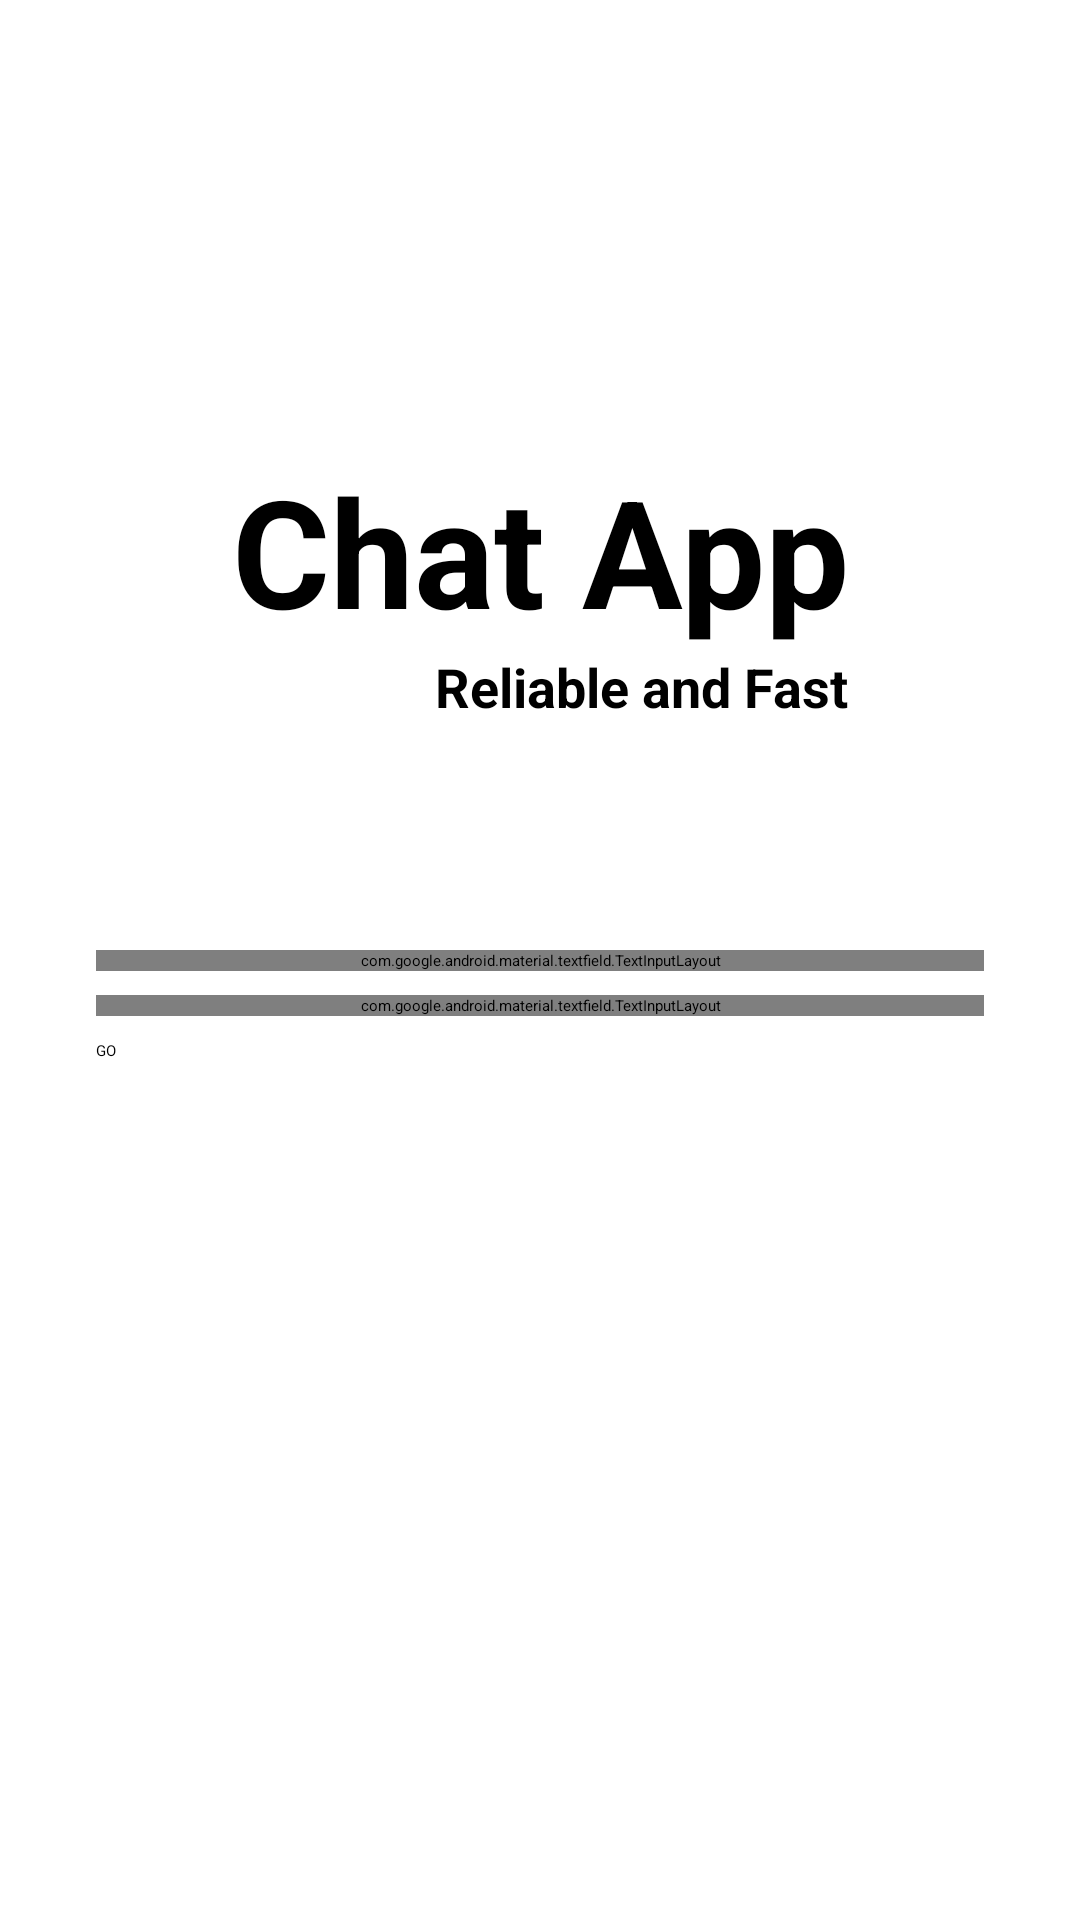

Produce the Android XML layout that renders to this screen, including the resource entries it uses.
<!-- AndroidManifest.xml: application theme Theme.StreamChatDemo -->
<!-- res/layout/fragment_login.xml -->
<?xml version="1.0" encoding="utf-8"?>
<androidx.constraintlayout.widget.ConstraintLayout xmlns:android="http://schemas.android.com/apk/res/android"
    xmlns:app="http://schemas.android.com/apk/res-auto"
    xmlns:tools="http://schemas.android.com/tools"
    android:layout_width="match_parent"
    android:layout_height="match_parent"
    tools:context=".ui.login.LoginFragment">

    <TextView
        android:id="@+id/title_textView"
        android:layout_width="wrap_content"
        android:layout_height="wrap_content"
        android:layout_marginTop="150dp"
        android:text="@string/chat_app"
        android:textSize="50sp"
        android:textStyle="bold"
        app:layout_constraintEnd_toEndOf="parent"
        app:layout_constraintHorizontal_bias="0.5"
        app:layout_constraintStart_toStartOf="parent"
        app:layout_constraintTop_toTopOf="parent" />

    <TextView
        android:id="@+id/subtitle_textView"
        android:layout_width="wrap_content"
        android:layout_height="wrap_content"
        android:text="@string/reliable_and_fast"
        android:textSize="18sp"
        android:textStyle="bold"
        app:layout_constraintEnd_toEndOf="@+id/title_textView"
        app:layout_constraintHorizontal_bias="1.0"
        app:layout_constraintStart_toStartOf="@+id/title_textView"
        app:layout_constraintTop_toBottomOf="@+id/title_textView"
        tools:ignore="MissingClass" />

    <com.google.android.material.textfield.TextInputLayout
        android:id="@+id/firstName_inputLayout"
        style="@style/Widget.MaterialComponents.TextInputLayout.OutlinedBox"
        android:layout_width="match_parent"
        android:layout_height="wrap_content"
        android:layout_marginStart="32dp"
        android:layout_marginTop="100dp"
        android:layout_marginEnd="32dp"
        android:hint="@string/first_name"
        app:counterEnabled="true"
        app:counterMaxLength="20"
        app:layout_constraintEnd_toEndOf="parent"
        app:layout_constraintStart_toStartOf="parent"
        app:layout_constraintTop_toBottomOf="@+id/title_textView">

        <com.google.android.material.textfield.TextInputEditText
            android:id="@+id/firstName_editText"
            android:layout_width="match_parent"
            android:layout_height="wrap_content"
            android:maxLength="20" />
    </com.google.android.material.textfield.TextInputLayout>

    <com.google.android.material.textfield.TextInputLayout
        android:id="@+id/username_inputLayout"
        style="@style/Widget.MaterialComponents.TextInputLayout.OutlinedBox"
        android:layout_width="match_parent"
        android:layout_height="wrap_content"
        android:layout_marginStart="32dp"
        android:layout_marginTop="8dp"
        android:layout_marginEnd="32dp"
        android:hint="@string/username"
        app:counterEnabled="true"
        app:counterMaxLength="20"
        app:layout_constraintEnd_toEndOf="parent"
        app:layout_constraintStart_toStartOf="parent"
        app:layout_constraintTop_toBottomOf="@id/firstName_inputLayout">

        <com.google.android.material.textfield.TextInputEditText
            android:id="@+id/username_editText"
            android:layout_width="match_parent"
            android:layout_height="wrap_content"
            android:maxLength="20" />

    </com.google.android.material.textfield.TextInputLayout>

    <Button
        android:id="@+id/button"
        android:layout_width="0dp"
        android:layout_height="60dp"
        android:layout_marginTop="8dp"
        android:text="@string/go"
        app:layout_constraintEnd_toEndOf="@+id/username_inputLayout"
        app:layout_constraintStart_toStartOf="@+id/username_inputLayout"
        app:layout_constraintTop_toBottomOf="@+id/username_inputLayout" />


</androidx.constraintlayout.widget.ConstraintLayout>
<!-- resources referenced by this layout -->
<resources>
  <string name="chat_app">Chat App</string>
  <string name="first_name">First Name</string>
  <string name="go">GO</string>
  <string name="reliable_and_fast">Reliable and Fast</string>
  <string name="username">Username</string>
  <style name="Theme.StreamChatDemo" parent="Theme.MaterialComponents.DayNight.NoActionBar">
          
          <item name="colorPrimary">@color/purple_200</item>
          <item name="colorPrimaryVariant">@color/purple_700</item>
          <item name="colorOnPrimary">@color/black</item>
          
          <item name="colorSecondary">@color/teal_200</item>
          <item name="colorSecondaryVariant">@color/teal_200</item>
          <item name="colorOnSecondary">@color/black</item>
          
          <item name="android:statusBarColor" tools:targetApi="l">?attr/colorPrimaryVariant</item>
          
      </style>
  <!-- not gathered from this repository: default colours our renderer supplied (Android Studio template values) -->
  <color name="purple_200">#FFBB86FC</color>
  <color name="purple_700">#FF3700B3</color>
  <color name="teal_200">#FF03DAC5</color>
  <color name="black">#FF000000</color>
</resources>
